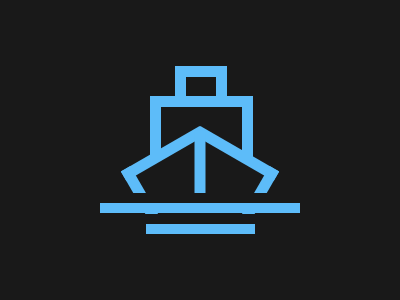

Give the HTML and CSS whose rendering is this image.

<div class="line bottom"></div>
<div class="line top"></div>
<div class="hull left"></div>
<div class="hull right"></div>
<div class="hull middle"></div>
<div class="cabin"></div>
<div class="funnel"></div>
<style>
  body {
    background: #191919;
  }
  div {
    border-color: #5dbcf9;
    position: absolute;
  }
  .line {
    height: 10px;
    background: #5dbcf9;
    z-index: 1;
  }
  .bottom {
    width: 109px;
    top: 224px;
    left: 146px;
    box-shadow: 0px -10px 0px 0px #191919, 0px 10px 0px 0px #191919,
      0px 20px 0px 0px #191919, 0px 30px 0px 0px #191919;
  }
  .top {
    width: 200px;
    top: 203px;
    left: 100px;
    box-shadow: 0px -10px 0px 0px #191919, 0px 11px 0px 0px #191919;
  }
  .hull {
    border-top: 11px solid #5dbcf9;
    width: 80px;
    height: 90px;
    top: 142px;
  }
  .left {
    border-left: 11px solid #5dbcf9;
    rotate: -30deg;
    left: 140px;
  }
  .right {
    border-right: 11px solid #5dbcf9;
    rotate: 30deg;
    right: 140px;
  }
  .middle {
    rotate: 90deg;
    top: 120px;
    left: 115px;
  }
  .cabin {
    width: 81px;
    height: 51px;
    border: 11px solid #5dbcf9;
    border-bottom-width: 0;
    top: 96px;
    left: 150px;
  }
  .funnel {
    width: 30px;
    height: 20px;
    border: 11px solid #5dbcf9;
    border-bottom-width: 0;
    top: 66px;
    left: 175px;
  }
</style>
